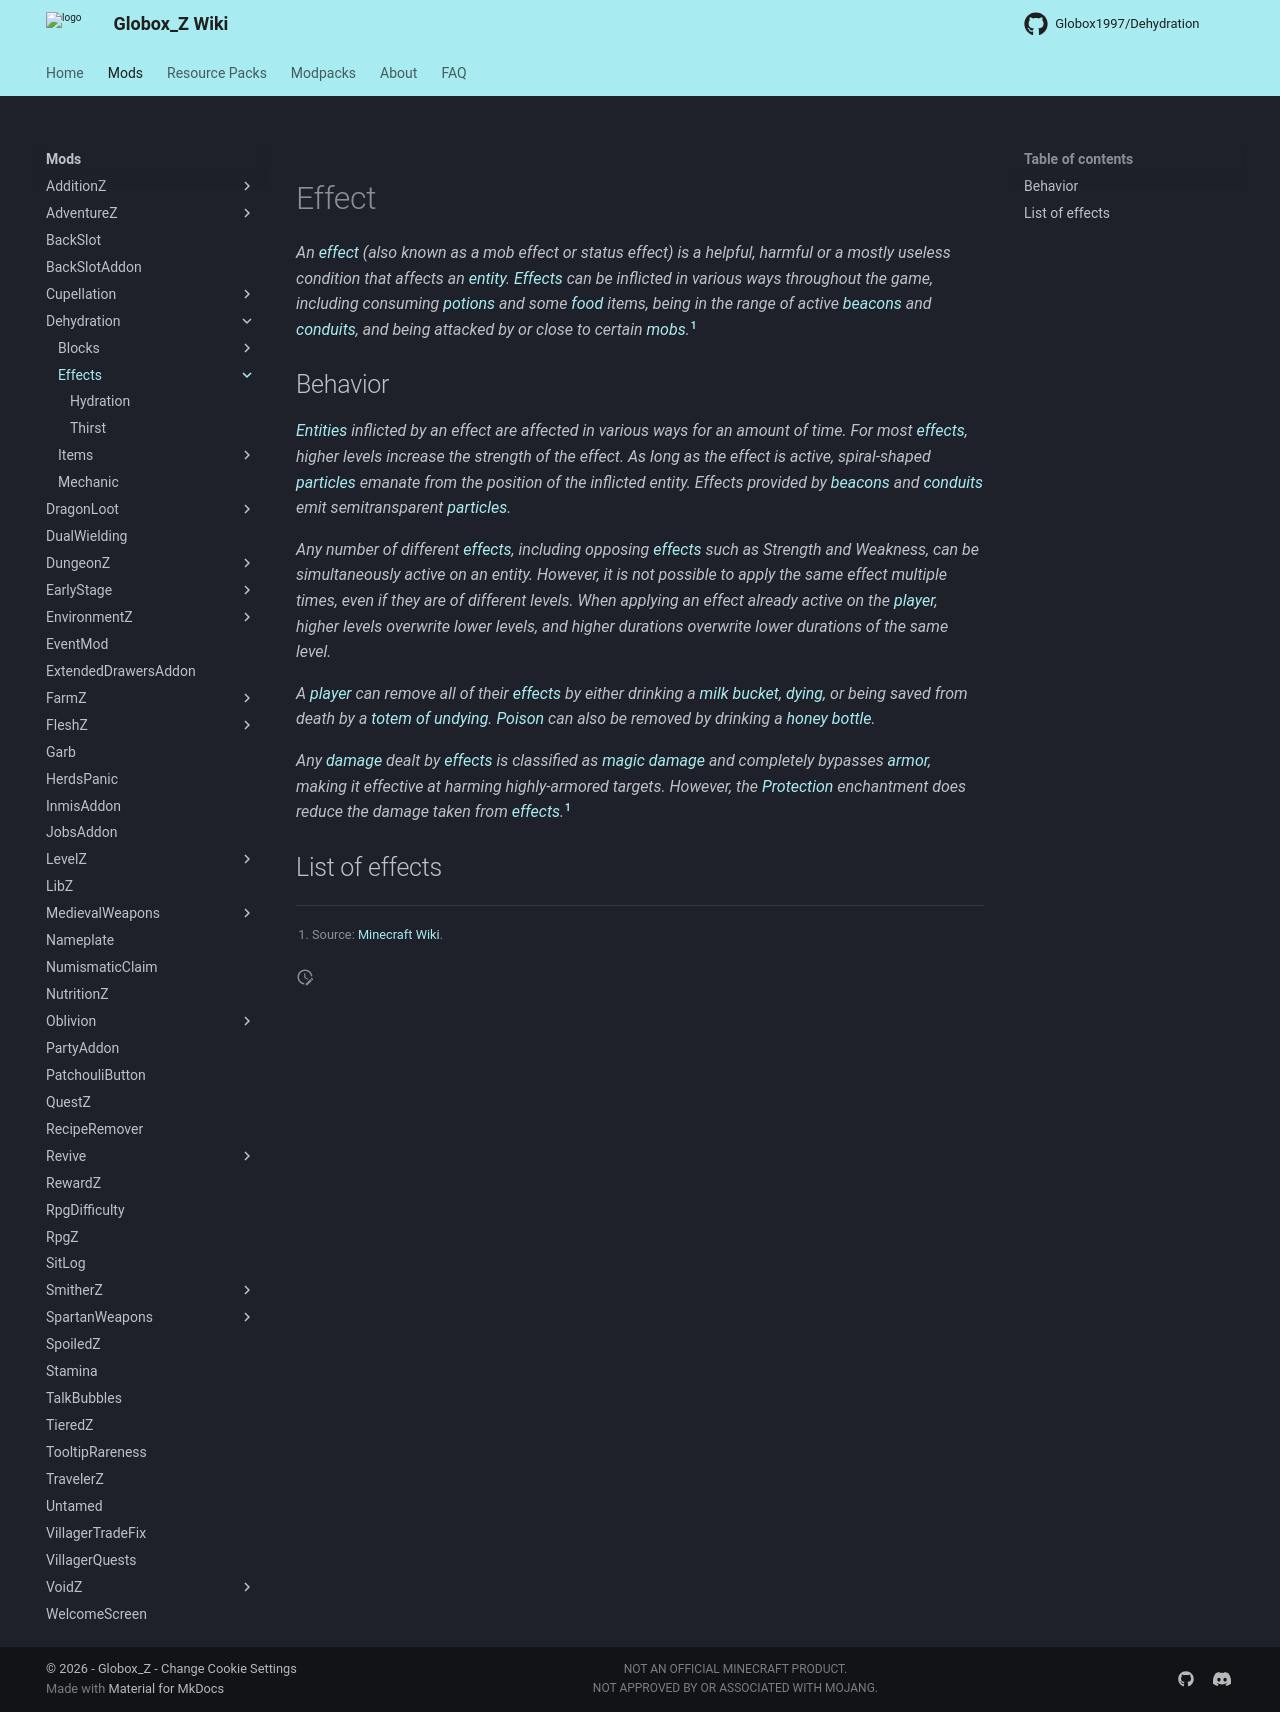

repository: Globox1997/wiki · page: mods/Dehydration/Effects/index.html · generator: mkdocs

---
title: Dehydration Effects
project: dehydration
summary: dehydration effects
---
# Effect
*An [effect](https://minecraft.wiki/w/Effect) (also known as a mob effect or status effect) is a helpful, harmful or a mostly useless condition that affects an [entity](https://minecraft.wiki/w/Entity). [Effects](https://minecraft.wiki/w/Effect) can be inflicted in various ways throughout the game, including consuming [potions](https://minecraft.wiki/w/Potion) and some [food](https://minecraft.wiki/w/Food) items, being in the range of active [beacons](https://minecraft.wiki/w/Food) and [conduits](https://minecraft.wiki/w/Conduit), and being attacked by or close to certain [mobs](https://minecraft.wiki/w/Mob).*[^1]


## Behavior

*[Entities](https://minecraft.wiki/w/Entity) inflicted by an effect are affected in various ways for an amount of time. For most [effects](https://minecraft.wiki/w/Effect), higher levels increase the strength of the effect. As long as the effect is active, spiral-shaped [particles](https://minecraft.wiki/w/Particles) emanate from the position of the inflicted entity. Effects provided by [beacons](https://minecraft.wiki/w/Beacon) and [conduits](https://minecraft.wiki/w/Conduit) emit semitransparent [particles](https://minecraft.wiki/w/Particles).*

*Any number of different [effects](https://minecraft.wiki/w/Effect), including opposing [effects](https://minecraft.wiki/w/Effect) such as Strength and Weakness, can be simultaneously active on an entity. However, it is not possible to apply the same effect multiple times, even if they are of different levels. When applying an effect already active on the [player](https://minecraft.wiki/w/Player), higher levels overwrite lower levels, and higher durations overwrite lower durations of the same level.*

*A [player](https://minecraft.wiki/w/Player) can remove all of their [effects](https://minecraft.wiki/w/Effect) by either drinking a [milk bucket](https://minecraft.wiki/w/Milk_Bucket), [dying](https://minecraft.wiki/w/Health#Death), or being saved from death by a [totem of undying](https://minecraft.wiki/w/Totem_of_Undying). [Poison](https://minecraft.wiki/w/Poison) can also be removed by drinking a [honey bottle](https://minecraft.wiki/w/Honey_Bottle).*

*Any [damage](https://minecraft.wiki/w/Damage) dealt by [effects](https://minecraft.wiki/w/Effect) is classified as [magic damage](https://minecraft.wiki/w/Damage#Magic_damage) and completely bypasses [armor](https://minecraft.wiki/w/Armor), making it effective at harming highly-armored targets. However, the [Protection](https://minecraft.wiki/w/Protection) enchantment does reduce the damage taken from [effects](https://minecraft.wiki/w/Effect).*[^1]

[^1]: Source: [Minecraft Wiki](https://minecraft.wiki/w/Effect).

## List of effects

<div id="list" type="effects" mod="dehydration"></div>
<script src="/wiki/javascripts/const.js"></script>
<script src="/wiki/javascripts/info.js"></script>
